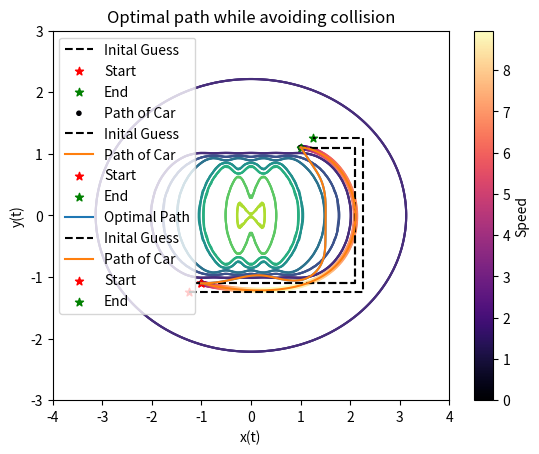

Recreate this plot in Python.
import numpy as np
from matplotlib import pyplot as plt
from scipy.integrate import solve_bvp

def obstacle(x,y,W1=1,r=(1,1),c=(0,0)):
    '''
    Define an area that will represent an obstacle
    
    Parameters:
        x (float): x position in space
        y (float): y position in space
        W1 (float): weight of cost
        r (tuple): radius in x and y direction
        c (tuple): center of the ellipse
    '''

    ellipse = ((x - c[0])**2/r[0] + (y - c[1])**2/r[1])**20 + 1

    return W1 / ellipse

def obstacle_dx(x,y,W1=1,r=(1,1,),c=(0,0)):
    '''
    x derivative of the obstacle

    Parameters:
        x (float): x position in space
        y (float): y position in space
        W (float): weight of cost
        r (tuple): radius in x and y direction
        c (tuple): center of the ellipse
    '''

    circle = (x - c[0])**2/r[0] + (y - c[1])**2/r[1]
    numer = -40* W1 * (x-c[0])*(circle)**19
    denom = r[0]*((circle)**20 + 1)**2

    return numer / denom

def obstacle_dy(x,y,W1=1,r=(1,1,),c=(0,0)):
    '''
    y derivative of the obstacle

    Parameters:
        x (float): x position in space
        y (float): y position in space
        W1 (float): weight of cost
        r (tuple): radius in x and y direction
        c (tuple): center of the ellipse
    '''

    circle = (x - c[0])**2/r[0] + (y - c[1])**2/r[1]
    numer = -40 * W1 * (y-c[1])*(circle)**19
    denom = r[1]*((circle)**20 + 1)**2

    return numer / denom

def C(x, y, W1=1):
    '''
    Uses the obstacle function to combine all of our ellipses that we used to make our track
    '''
    return obstacle(x, y, 3*W1, r=(100,100)) - obstacle(x, y, W1,r=(10,5)) + obstacle(x, y, W1) + obstacle(x, y, W1, c=(1,0)) + obstacle(x, y, W1, c=(-1,0)) + obstacle(x, y, W1, c=(.5,0)) + obstacle(x, y, W1, c=(-.5,0))

def C_dx(x, y, W1=1):
    '''
    derivative with respect to x of the C function
    '''
    return obstacle_dx(x, y, 3*W1, r=(100,100)) - obstacle_dx(x, y, W1,r=(10,5)) + obstacle_dx(x, y, W1) + obstacle_dx(x, y, W1, c=(1,0)) + obstacle_dx(x, y, W1, c=(-1,0)) + obstacle_dx(x, y, W1, c=(.5,0)) + obstacle_dx(x, y, W1, c=(-.5,0))

def C_dy(x, y, W1=1):
    ''' 
    derivative with respect to y of the C function 
    '''
    return obstacle_dy(x, y, 3*W1, r=(100,100)) - obstacle_dy(x, y, W1,r=(10,5)) + obstacle_dy(x, y, W1) + obstacle_dy(x, y, W1, c=(1,0)) + obstacle_dy(x, y, W1, c=(-1,0)) + obstacle_dy(x, y, W1, c=(.5,0)) + obstacle_dy(x, y, W1, c=(-.5,0))

def K(delta, vx, vy, lmb = 20, cushion=.1, L = .05, M = 3.):
    '''Integral constraint due to centripetal acceleration'''
    return (cushion / (delta - np.arctan(L*M/(vx**2 + vy**2)))) ** lmb

def K_dvx(delta, vx, vy, lmb=20, cushion=.1, L=.05, M=3.):
    ''' derivative of K with respect to vx'''
    v2 = vx**2 + vy**2
    lm_v2 = L*M/(v2)
    numerator = -2*cushion*lmb*L*M*vx*(cushion/(delta-np.arctan(lm_v2)))**(lmb-1)
    denominator = (v2**2)*(lm_v2**2 + 1)*(delta - np.arctan(lm_v2))**2
    return numerator / denominator

def K_dvy(delta, vx, vy, lmb=20, cushion=.1, L=.05, M=3.):
    ''' derivative of K with respect to vy'''
    v2 = vx**2 + vy**2
    lm_v2 = L*M/(v2)
    numerator = -2*cushion*lmb*L*M*vy*(cushion/(delta-np.arctan(lm_v2)))**(lmb-1)
    denominator = (v2**2)*(lm_v2**2 + 1)*(delta - np.arctan(lm_v2))**2
    return numerator / denominator

def K_ddelta(delta, vx, vy, lmb=20, cushion=.1, L=.5, M=3.):
    ''' derivative of K with respect to delta '''
    return -lmb*(cushion / (delta - np.arctan(L*M/(vx**2 + vy**2))))**(lmb+1) / cushion

def plot_track():
    X,Y = np.meshgrid(np.linspace(-5,5,600),np.linspace(-5,5,600))
    Z = C(X,Y, W1=1)

    fig = plt.figure(figsize=(12,12))
    ax = fig.add_subplot(121, projection='3d')
    ax.plot_surface(X,Y,Z,edgecolor=None,linewidth=0)
    ax.set_zlim(0,3)
    ax.view_init(elev=84,azim=90)
    ax.axis("off")
    ax.set_title("3D View")

    ax2 = fig.add_subplot(122)
    ax2.contour(X, Y, Z)
    ax2.set_xbound([-4,4])
    ax2.set_ybound([-3,3])
    ax2.set_title("2D Projection")

    ax2.axis('off')
    plt.show()

def naive_system():

    W1 = 100
    W2 = .02
    n = 200
    t = np.linspace(0, 1, n)

    C0 = C(1.25, 1.25, W1)

    def ode(t, s, p):
        return p[0] * np.array([
            s[2],
            s[3],
            1/(2*W2)*s[6],
            1/(2*W2)*s[7],
            C_dx(s[0], s[1], W1),
            C_dy(s[0], s[1], W1),
            -s[4],
            -s[5]
        ])
    
    def bc(ya, yb, p):
        return np.array([
            ya[0] + 1, ya[1] + 1.1, ya[2], ya[3], yb[0] - 1, yb[1] - 1.1, yb[2], yb[3],
            
            # H(tf) = 0
            yb[4]*yb[2] + yb[5]*yb[3] + yb[6]**2/(2*W2) + yb[7]**2/(2*W2) - (1 + C0 + (yb[6]**2+yb[7]**2/(4*W2)))
        ])
    
    guess = np.ones((8, n))

    path_x = np.concatenate((np.linspace(-1.1, 2.1, 100), 2.1*np.ones(75), np.linspace(1.1, 2.1, 25)[::-1]))
    path_y = np.concatenate((-1.1*np.ones(100), np.linspace(-1.1,1.1,75), 1.1*np.ones(25)))


    guess[0] = path_x
    guess[1] = path_y
    p0 = np.array([.5])

    sol = solve_bvp(ode, bc, t, guess, p0, max_nodes=30000)

    X = np.linspace(-4, 4, 200)
    Y = np.linspace(-3, 3, 200)
    X, Y = np.meshgrid(X, Y)
    Z = C(X, Y)

    plt.contour(X, Y, Z)
    plt.plot(guess[0], guess[1], "--k", label="Inital Guess")
    plt.scatter(-1, -1.1, marker="*", color="red", label="Start")
    plt.scatter(1, 1.1, marker="*", color="green", label="End")
    
    
    vx, vy = sol.sol(t)[2], sol.sol(t)[3]
    v = np.sqrt(vx**2 + vy ** 2)
    plt.scatter(sol.sol(t)[0], sol.sol(t)[1], marker='.',c=v, cmap="magma", label="Path of Car")
    plt.xlim([-4,4])
    plt.ylim([-3,3])
    plt.legend()
    plt.colorbar(label='Speed')  # Add colorbar to show speed
    plt.title(f"{sol.p[0]:.2F} seconds")
    plt.show()

    return sol.p[0]

naive_system()


# L = 0.12
# M = 200
# W1 = 1
# W2 = 5
# W3 = 1
# W4 = 1
# W5 = 1
# for W1 in np.linspace(1,50,20):
#     for W2 in np.linspace(1,50,20):
#         for L in np.linspace(0.01,2,15):
#             for M in np.linspace(50,400,12):
                                
#                 def constraints_path():
#                     eps = 1e-5


#                     # ODE Function
#                     def ode(t,y,p):
#                         '''defines the ODE system''',
#                         u_acc =  1/(2*W1) * (y[8] * np.cos(y[4]) + y[9] * np.sin(y[4]))
#                         u_turn = (1/(2*W2)) * (y[11])
#                         v = np.sqrt(y[2]**2 + y[3]**2)
#                         # print(y[:,0])
#                         return p[0] * np.array([y[2],
#                                                 y[3],
#                                                 u_acc * np.cos(y[4]),
#                                                 u_acc * np.sin(y[4]),
#                                                 (v) * np.tan(y[5])/ L,
#                                                 u_turn,
#                                                 100 * C_dx(y[0], y[1]),
#                                                 100 * C_dy(y[0], y[1]),
#                                                 -y[6] - y[10] * (y[2] /v * np.tan(y[5]) / L) + K_dvx(y[5], y[2], y[3],L=L,M=M),
#                                                 -y[7] - y[10] * (y[3] /v * np.tan(y[5]) / L) + K_dvy(y[5], y[2], y[3],L=L,M=M),
#                                                 y[8] * u_acc * np.sin(y[4]) - y[9] * u_acc * np.cos(y[4]),
#                                                 (-y[10]/L) * v /((np.cos(y[5])/L)**2) + K_ddelta(y[5], y[2], y[3],L=L,M=M)])

#                     # Boundary Conditions
#                     def bc(ya, yb, p):
#                         ''' defines the boundary conditions'''
#                         u_acc =  1/(2*W1) * (yb[8] * np.cos(yb[4]) + yb[9] * np.sin(yb[4]))
#                         u_turn = (1/(2*W2)) * (yb[11])
#                         lagrangian = 1 + 100 * C(yb[0],yb[1]) + W1 * u_acc**2 + W2 * u_turn**2 + K(yb[5],yb[2],yb[3])
#                         hamiltonian_condition  = (yb[6:]).T@ np.array([yb[2],
#                                                 yb[3],
#                                                 u_acc * np.cos(yb[4]),
#                                                 u_acc * np.sin(yb[4]),
#                                                 (np.sqrt(yb[2]**2 + yb[3]**2)) * np.tan(yb[5])/ L,
#                                                 (1/(2*W2)) * (yb[11])]) -  lagrangian

#                         return np.array([ya[0] + 1, ya[1] + 1.1, ya[2], ya[3], ya[4], ya[5], yb[0] -1, yb[1] - 1.1, yb[8], yb[9], yb[10], yb[11],hamiltonian_condition])

#                                     # Define domain and initial guesses
#                     t = np.linspace(0,1,200)

#                     x0 = np.concatenate((np.linspace(-1,2.1,60), 2.1*np.ones(80), np.linspace(2.1,1,60)))
#                     y0_ = np.concatenate((-1.1*np.ones(60), np.linspace(-1.1,1.1,80), 1.1*np.ones(60)))
#                     vx0 = -(4*(np.linspace(0,1,200)-.4))**2+3
#                     vy0 = -(2*np.linspace(0,1,200)-1)**2+1
#                     theta0 = 180*np.linspace(0,1,200)**6
#                     delta0 = 750*(-(np.linspace(0,1,200)-.5)**4+.06)
                    
#                     p0 = np.ones(200)
#                     y0 = np.vstack([x0,y0_,vx0,vy0,theta0,delta0,p0,p0,p0,p0,p0,p0])
#                     p0 = np.array([2])

#                     # Solve the bvp and print optimal time
#                     sol = solve_bvp(ode, bc,t,y0,p0)
#                     # print("Optimal time", -sol.p[0]*t[-1])
#                     # if -sol.p[0]*t[-1] > 0:
                        
#                     # Create meshgrid to plot obstacle
#                     x = np.linspace(-4,4,100)
#                     y = np.linspace(-3,3,100)
#                     X, Y = np.meshgrid(x,y)
                    
#                     plt.plot(x0,y0_, "--k", label="Inital Guess")
#                     plt.contour(X, Y, C(X,Y))
#                     plt.scatter(-1, -1.1, marker="*", color="red", label="Start")
#                     plt.scatter(1, 1.1, marker="*", color="green", label="End")
#                     plt.xlabel('x(t)')
#                     plt.ylabel('y(t)')
#                     plt.title('Optimal path while avoiding collision')
                    
                    
#                     vx, vy = sol.sol(t)[2], sol.sol(t)[3]
#                     v = np.sqrt(vx**2 + vy ** 2)
#                     plt.scatter(sol.sol(t)[0], sol.sol(t)[1], marker='.',c=v, cmap="magma", label="Path of Car")
#                     plt.legend()
#                     plt.colorbar(label='Speed')  # Add colorbar to show speed
                    
#                     plt.title(f"{sol.p[0]:.2F} seconds, {W1}, {W2}, {L}, {M}")
#                     plt.show()
#                 constraints_path()
                

# for W1 in np.linspace(1,60,12):
#     for W2 in np.linspace(1,60,12):
                
#         L = 0.12
#         M = 200
#         W3 = 1
#         W4 = 1
#         W5 = 1
#         def constraints_path():
#             eps = 1e-5


#             # ODE Function
#             def ode(t,y,p):
#                 '''defines the ODE system''',
#                 u_acc =  1/(2*W1) * (y[8] * np.cos(y[4]) + y[9] * np.sin(y[4]))
#                 u_turn = (1/(2*W2)) * (y[11])
#                 v = np.sqrt(y[2]**2 + y[3]**2)
#                 # print(y[:,0])
#                 return p[0] * np.array([y[2],
#                                         y[3],
#                                         u_acc * np.cos(y[4]),
#                                         u_acc * np.sin(y[4]),
#                                         (v) * np.tan(y[5])/ L,
#                                         u_turn,
#                                         100 * C_dx(y[0], y[1]),
#                                         100 * C_dy(y[0], y[1]),
#                                         -y[6] - y[10] * (y[2] /v * np.tan(y[5]) / L) + K_dvx(y[5], y[2], y[3],L=L,M=M),
#                                         -y[7] - y[10] * (y[3] /v * np.tan(y[5]) / L) + K_dvy(y[5], y[2], y[3],L=L,M=M),
#                                         y[8] * u_acc * np.sin(y[4]) - y[9] * u_acc * np.cos(y[4]),
#                                         (-y[10]/L) * v /((np.cos(y[5])/L)**2) + K_ddelta(y[5], y[2], y[3],L=L,M=M)])

#             # Boundary Conditions
#             def bc(ya, yb, p):
#                 ''' defines the boundary conditions'''
#                 u_acc =  1/(2*W1) * (yb[8] * np.cos(yb[4]) + yb[9] * np.sin(yb[4]))
#                 u_turn = (1/(2*W2)) * (yb[11])
#                 lagrangian = 1 + 100 * C(yb[0],yb[1]) + W1 * u_acc**2 + W2 * u_turn**2 + K(yb[5],yb[2],yb[3])
#                 hamiltonian_condition  = (yb[6:]).T@ np.array([yb[2],
#                                         yb[3],
#                                         u_acc * np.cos(yb[4]),
#                                         u_acc * np.sin(yb[4]),
#                                         (np.sqrt(yb[2]**2 + yb[3]**2)) * np.tan(yb[5])/ L,
#                                         (1/(2*W2)) * (yb[11])]) -  lagrangian

#                 return np.array([ya[0] + 1.25, ya[1] + 1.25, ya[2], ya[3], ya[4], ya[5], yb[0] -1.25, yb[1] - 1.25, yb[8], yb[9], yb[10], yb[11],hamiltonian_condition])

#                             # Define domain and initial guesses
#             t = np.linspace(0,1,200)

#             x0 = np.concatenate((np.linspace(-1,2.1,60), 2.1*np.ones(80), np.linspace(2.1,1,60)))
#             y0_ = np.concatenate((-1.1*np.ones(60), np.linspace(-1.1,1.1,80), 1.1*np.ones(60)))
#             vx0 = -(4*(np.linspace(0,1,200)-.4))**2+3
#             vy0 = -(2*np.linspace(0,1,200)-1)**2+1
#             theta0 = 180*np.linspace(0,1,200)**6
#             delta0 = 750*(-(np.linspace(0,1,200)-.5)**4+.06)
            
#             p0 = 2*np.ones(200)
#             y0 = np.vstack([x0,y0_,vx0,vy0,theta0,delta0,p0,p0,p0,p0,p0,p0])
#             p0 = np.array([0.5])

#             # Solve the bvp and print optimal time
#             sol = solve_bvp(ode, bc,t,y0,p0)
#             # print("Optimal time", -sol.p[0]*t[-1])
#             # if -sol.p[0]*t[-1] > 0:
                
#             # Create meshgrid to plot obstacle
#             x = np.linspace(-4,4,100)
#             y = np.linspace(-3,3,100)
#             X, Y = np.meshgrid(x,y)
            
#             plt.plot(x0,y0_, "--k", label="Inital Guess")
#             plt.contour(X, Y, C(X,Y))
#             plt.scatter(-1.25, -1.25, marker="*", color="red", label="Start")
#             plt.scatter(1.25, 1.25, marker="*", color="green", label="End")
#             plt.xlabel('x(t)')
#             plt.ylabel('y(t)')
#             plt.title('Optimal path while avoiding collision')
            
            
#             vx, vy = sol.sol(t)[2], sol.sol(t)[3]
#             v = np.sqrt(vx**2 + vy ** 2)
#             plt.scatter(sol.sol(t)[0], sol.sol(t)[1], marker='.',c=v, cmap="magma", label="Path of Car")
#             plt.legend()
#             plt.colorbar(label='Speed')  # Add colorbar to show speed
#             plt.title(f"{sol.p[0]:.2F} seconds")
#             plt.show()
#             print(W1,W2)
#         # plt.scatter(-1.25, -1.25, marker="*", color="red", label="Start")
#         # plt.scatter(1.25, 1.25, marker="*", color="green", label="End")
#         # plt.legend()
#         constraints_path()
#         # for i in np.arange(1,25,1):
#         #     for j in np.arange(1,25,1):
#         #         for k in np.arange(0.01,0.2,0.04):
                        
#         #             W1 = i
#         #             W2 = j
#         #             L = k
                        
#         #             # plt.xlim([-4,4])
#         #             # plt.ylim([-3,3])
#         #             constraints_path()

import numpy as np
from matplotlib import pyplot as plt
from scipy.integrate import solve_bvp

def obstacle(x,y,W1=1,r=(1,1),c=(0,0)):
    '''
    Define an area that will represent an obstacle
    
    Parameters:
        x (float): x position in space
        y (float): y position in space
        W1 (float): weight of cost
        r (tuple): radius in x and y direction
        c (tuple): center of the ellipse
    '''

    ellipse = ((x - c[0])**2/r[0] + (y - c[1])**2/r[1])**20 + 1

    return W1 / ellipse

def obstacle_dx(x,y,W1=1,r=(1,1,),c=(0,0)):
    '''
    x derivative of the obstacle

    Parameters:
        x (float): x position in space
        y (float): y position in space
        W (float): weight of cost
        r (tuple): radius in x and y direction
        c (tuple): center of the ellipse
    '''

    circle = (x - c[0])**2/r[0] + (y - c[1])**2/r[1]
    numer = -40* W1 * (x-c[0])*(circle)**19
    denom = r[0]*((circle)**20 + 1)**2

    return numer / denom

def obstacle_dy(x,y,W1=1,r=(1,1,),c=(0,0)):
    '''
    y derivative of the obstacle

    Parameters:
        x (float): x position in space
        y (float): y position in space
        W1 (float): weight of cost
        r (tuple): radius in x and y direction
        c (tuple): center of the ellipse
    '''

    circle = (x - c[0])**2/r[0] + (y - c[1])**2/r[1]
    numer = -40 * W1 * (y-c[1])*(circle)**19
    denom = r[1]*((circle)**20 + 1)**2

    return numer / denom

def C(x, y, W1=1):
    '''
    Uses the obstacle function to combine all of our ellipses that we used to make our track
    '''
    return obstacle(x, y, 3*W1, r=(100,100)) - obstacle(x, y, W1,r=(10,5)) + obstacle(x, y, W1) + obstacle(x, y, W1, c=(1,0)) + obstacle(x, y, W1, c=(-1,0)) + obstacle(x, y, W1, c=(.5,0)) + obstacle(x, y, W1, c=(-.5,0))

def C_dx(x, y, W1=1):
    '''
    derivative with respect to x of the C function
    '''
    return obstacle_dx(x, y, 3*W1, r=(100,100)) - obstacle_dx(x, y, W1,r=(10,5)) + obstacle_dx(x, y, W1) + obstacle_dx(x, y, W1, c=(1,0)) + obstacle_dx(x, y, W1, c=(-1,0)) + obstacle_dx(x, y, W1, c=(.5,0)) + obstacle_dx(x, y, W1, c=(-.5,0))

def C_dy(x, y, W1=1):
    ''' 
    derivative with respect to y of the C function 
    '''
    return obstacle_dy(x, y, 3*W1, r=(100,100)) - obstacle_dy(x, y, W1,r=(10,5)) + obstacle_dy(x, y, W1) + obstacle_dy(x, y, W1, c=(1,0)) + obstacle_dy(x, y, W1, c=(-1,0)) + obstacle_dy(x, y, W1, c=(.5,0)) + obstacle_dy(x, y, W1, c=(-.5,0))

def K(delta, vx, vy, lmb = 20, cushion=.1, L = .05, M = 3.):
    '''Integral constraint due to centripetal acceleration'''
    return (cushion / (delta - np.arctan(L*M/(vx**2 + vy**2)))) ** lmb

def K_dvx(delta, vx, vy, lmb=20, cushion=.1, L=.05, M=3.):
    ''' derivative of K with respect to vx'''
    v2 = vx**2 + vy**2
    lm_v2 = L*M/(v2)
    numerator = -2*cushion*lmb*L*M*vx*(cushion/(delta-np.arctan(lm_v2)))**(lmb-1)
    denominator = (v2**2)*(lm_v2**2 + 1)*(delta - np.arctan(lm_v2))**2
    return numerator / denominator

def K_dvy(delta, vx, vy, lmb=20, cushion=.1, L=.05, M=3.):
    ''' derivative of K with respect to vy'''
    v2 = vx**2 + vy**2
    lm_v2 = L*M/(v2)
    numerator = -2*cushion*lmb*L*M*vy*(cushion/(delta-np.arctan(lm_v2)))**(lmb-1)
    denominator = (v2**2)*(lm_v2**2 + 1)*(delta - np.arctan(lm_v2))**2
    return numerator / denominator

def K_ddelta(delta, vx, vy, lmb=20, cushion=.1, L=.5, M=3.):
    ''' derivative of K with respect to delta '''
    return -lmb*(cushion / (delta - np.arctan(L*M/(vx**2 + vy**2))))**(lmb+1) / cushion

def plot_track():
    X,Y = np.meshgrid(np.linspace(-5,5,600),np.linspace(-5,5,600))
    Z = C(X,Y, W1=1)

    fig = plt.figure(figsize=(12,12))
    ax = fig.add_subplot(121, projection='3d')
    ax.plot_surface(X,Y,Z,edgecolor=None,linewidth=0)
    ax.set_zlim(0,3)
    ax.view_init(elev=84,azim=90)
    ax.axis("off")
    ax.set_title("3D View")

    ax2 = fig.add_subplot(122)
    ax2.contour(X, Y, Z)
    ax2.set_xbound([-4,4])
    ax2.set_ybound([-3,3])
    ax2.set_title("2D Projection")

    ax2.axis('off')
    plt.show()

def naive_system():

    W1 = 100
    W2 = .02
    n = 200
    t = np.linspace(0, 1, n)

    C0 = C(1.25, 1.25, W1)

    def ode(t, s, p):
        return p[0] * np.array([
            s[2],
            s[3],
            1/(2*W2)*s[6],
            1/(2*W2)*s[7],
            C_dx(s[0], s[1], W1),
            C_dy(s[0], s[1], W1),
            -s[4],
            -s[5]
        ])
    
    def bc(ya, yb, p):
        return np.array([
            ya[0] + 1, ya[1] + 1.1, ya[2], ya[3], yb[0] - 1, yb[1] - 1.1, yb[2], yb[3],
            
            # H(tf) = 0
            yb[4]*yb[2] + yb[5]*yb[3] + yb[6]**2/(2*W2) + yb[7]**2/(2*W2) - (1 + C0 + (yb[6]**2+yb[7]**2/(4*W2)))
        ])
    
    guess = np.ones((8, n))

    path_x = np.concatenate((np.linspace(-1.1, 2.1, 100), 2.1*np.ones(75), np.linspace(1.1, 2.1, 25)[::-1]))
    path_y = np.concatenate((-1.1*np.ones(100), np.linspace(-1.1,1.1,75), 1.1*np.ones(25)))


    guess[0] = path_x
    guess[1] = path_y
    p0 = np.array([.5])

    sol = solve_bvp(ode, bc, t, guess, p0, max_nodes=30000)

    X = np.linspace(-4, 4, 200)
    Y = np.linspace(-3, 3, 200)
    X, Y = np.meshgrid(X, Y)
    Z = C(X, Y)


    plt.plot(guess[0], guess[1], "--k", label="Inital Guess")
    plt.contour(X, Y, Z)
    plt.plot(sol.sol(t)[0], sol.sol(t)[1], "tab:orange", label="Path of Car")
    plt.scatter(-1, -1.1, marker="*", color="red", label="Start")
    plt.scatter(1, 1.1, marker="*", color="green", label="End")
    plt.xlim([-4,4])
    plt.ylim([-3,3])
    plt.legend()
    plt.title(f"{sol.p[0]:.2F} seconds")
    plt.show()

    return sol.p[0]

naive_system()

L = 0.12
M = 200
W1 = 1
W2 = 5
W3 = 1
W4 = 1
W5 = 1
def constraints_path():
    eps = 1e-5


    # ODE Function
    def ode(t,y,p):
        '''defines the ODE system''',
        u_acc =  1/(2*W1) * (y[8] * np.cos(y[4]) + y[9] * np.sin(y[4]))
        u_turn = (1/(2*W2)) * (y[11])
        v = np.sqrt(y[2]**2 + y[3]**2)
        # print(y[:,0])
        return p[0] * np.array([y[2],
                                y[3],
                                u_acc * np.cos(y[4]),
                                u_acc * np.sin(y[4]),
                                (v) * np.tan(y[5])/ L,
                                u_turn,
                                100 * C_dx(y[0], y[1]),
                                100 * C_dy(y[0], y[1]),
                                -y[6] - y[10] * (y[2] /v * np.tan(y[5]) / L) + K_dvx(y[5], y[2], y[3],L=L,M=M),
                                -y[7] - y[10] * (y[3] /v * np.tan(y[5]) / L) + K_dvy(y[5], y[2], y[3],L=L,M=M),
                                y[8] * u_acc * np.sin(y[4]) - y[9] * u_acc * np.cos(y[4]),
                                (-y[10]/L) * v /((np.cos(y[5])/L)**2) + K_ddelta(y[5], y[2], y[3],L=L,M=M)])

    # Boundary Conditions
    def bc(ya, yb, p):
        ''' defines the boundary conditions'''
        u_acc =  1/(2*W1) * (yb[8] * np.cos(yb[4]) + yb[9] * np.sin(yb[4]))
        u_turn = (1/(2*W2)) * (yb[11])
        lagrangian = 1 + 100 * C(yb[0],yb[1]) + W1 * u_acc**2 + W2 * u_turn**2 + K(yb[5],yb[2],yb[3])
        hamiltonian_condition  = (yb[6:]).T@ np.array([yb[2],
                                yb[3],
                                u_acc * np.cos(yb[4]),
                                u_acc * np.sin(yb[4]),
                                (np.sqrt(yb[2]**2 + yb[3]**2)) * np.tan(yb[5])/ L,
                                (1/(2*W2)) * (yb[11])]) -  lagrangian

        return np.array([ya[0] + 1, ya[1] + 1.1, ya[2], ya[3], ya[4], ya[5], yb[0] -1, yb[1] - 1.1, yb[8], yb[9], yb[10], yb[11],hamiltonian_condition])

                    # Define domain and initial guesses
    t = np.linspace(0,1,100)
    y0 = np.ones((12, len(t)))
    path_x = np.concatenate((np.linspace(-1.25, 2.25, 50), 2.25*np.ones(38), np.linspace(1.25, 2.25, 12)[::-1]))
    path_y = np.concatenate((-1.25*np.ones(50), np.linspace(-1.25,1.25,38), 1.25*np.ones(12)))


    y0[0] = path_x
    y0[1] = path_y
    p0 = np.array([0.5])

    # Solve the bvp and print optimal time
    sol = solve_bvp(ode, bc,t,y0,p0)
    # print("Optimal time", -sol.p[0]*t[-1])
    # if -sol.p[0]*t[-1] > 0:
        
    # Create meshgrid to plot obstacle
    x = np.linspace(-4,4,100)
    y = np.linspace(-3,3,100)
    X, Y = np.meshgrid(x,y)
    print(sol)
    print(sol.sol(t))
    # Plot optimal path and obstacle
    plt.plot(sol.y[0],sol.y[1], label = 'Optimal Path')
    
    plt.plot(path_x,path_y, "--k", label="Inital Guess")
    plt.contour(X, Y, C(X,Y))
    print(sol.sol(t))
    plt.plot(sol.sol(t)[0], sol.sol(t)[1], "tab:orange", label="Path of Car")
    plt.scatter(-1.25, -1.25, marker="*", color="red", label="Start")
    plt.scatter(1.25, 1.25, marker="*", color="green", label="End")
    plt.xlabel('x(t)')
    plt.ylabel('y(t)')
    plt.title('Optimal path while avoiding collision')
    plt.legend()
    # plt.xlim([-4,4])
    # plt.ylim([-3,3])
    plt.show()
    print(f"{sol.p[0]:.2F} seconds")
    print(W1,W2,L,M)
# plt.scatter(-1.25, -1.25, marker="*", color="red", label="Start")
# plt.scatter(1.25, 1.25, marker="*", color="green", label="End")
# plt.legend()
constraints_path()
# for i in np.arange(1,25,1):
#     for j in np.arange(1,25,1):
#         for k in np.arange(0.01,0.2,0.04):
                
#             W1 = i
#             W2 = j
#             L = k
                
#             # plt.xlim([-4,4])
#             # plt.ylim([-3,3])
#             constraints_path()

# def naive_system(W1, W2, p0, path_x, path_y):
#     n = 200
#     t = np.linspace(0, 1, n)

#     C0 = C(1.25, 1.25, W1)

#     def ode(t, s, p):
#         return p[0] * np.array([
#             s[2],
#             s[3],
#             1/(2*W2)*s[6],
#             1/(2*W2)*s[7],
#             C_dx(s[0], s[1], W1),
#             C_dy(s[0], s[1], W1),
#             -s[4],
#             -s[5]
#         ])
    
#     def bc(ya, yb, p):
#         return np.array([
#             ya[0], ya[1] + 1.1, ya[2], ya[3], yb[0], yb[1] - 1.1, yb[2], yb[3],
            
#             # H(tf) = 0
#             yb[4]*yb[2] + yb[5]*yb[3] + yb[6]**2/(2*W2) + yb[7]**2/(2*W2) - (1 + C0 + (yb[6]**2+yb[7]**2/(4*W2)))
#         ])
    
#     guess = np.ones((8, n))
#     guess[0] = path_x
#     guess[1] = path_y
#     guess[2] = np.ones_like(path_x)*.05
#     guess[3] = np.ones_like(path_x)*.05
#     p0 = np.array([p0])

#     sol = solve_bvp(ode, bc, t, guess, p0, max_nodes=30000)

#     X = np.linspace(-4, 4, 200)
#     Y = np.linspace(-3, 3, 200)
#     X, Y = np.meshgrid(X, Y)
#     Z = C(X, Y)

#     vx, vy = sol.sol(t)[2], sol.sol(t)[3]
#     v = np.sqrt(vx**2 + vy ** 2)

#     plt.plot(guess[0], guess[1], "--k", label="Inital Guess")
#     plt.contour(X, Y, Z, levels=1)
#     plt.scatter(sol.sol(t)[0], sol.sol(t)[1], c=v, cmap="magma", marker='.', label="Path of Car")
#     plt.clim(0, np.max(v))
#     plt.colorbar(label='Speed')  # Add colorbar to show speed
    
#     plt.scatter(0, -1.1, marker="*", color="red", label="Start")
#     plt.scatter(0, 1.1, marker="*", color="green", label="End")
#     plt.xlim([-4,4])
#     plt.ylim([-3,3])
#     plt.legend()
    
#     plt.title(f"{sol.p[0]:.2F} seconds")
#     plt.show()

#     return sol.p[0]